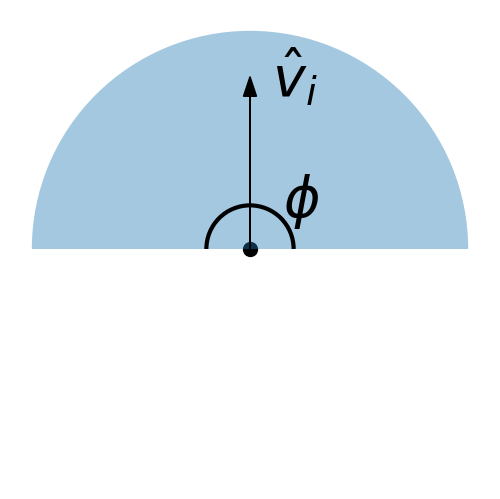

Here is the Python script that generated this plot:
import matplotlib as mp
import matplotlib.pyplot as plt
import matplotlib.lines as mlines
import matplotlib.patches as mpatches

bro = mpatches.Wedge((0, 0), 1.0, 0, 180, ec="none", alpha = 0.4)
dude = mpatches.Arc((0.0, 0.0), 0.4, 0.4, angle= 0.0, theta1 = 0.0, theta2 = 180.0, linewidth = 3)
fig, ax = plt.subplots()
ax.scatter(0.0, 0.0, color = 'k', s = 100)
ax.add_artist(bro)
ax.add_artist(dude)
ax.set(
	aspect= 1,
	xlim = (-1.1, 1.1),
	ylim = (-1.1, 1.1)
)

ax.arrow(0., 0., 0., .7, head_width = 60*0.001, color = 'k')
ax.annotate(r"$\hat{v}_i$", (0.0, 0.), xytext = (0.1,0.7), size = 40)
ax.annotate(r"$\phi$", (0.0, 0.0), xytext = (0.15, 0.15), size = 40) 
ax.set_axis_off()
plt.tight_layout(pad = 0.0, w_pad = 0.0)
#plt.show()
fig.savefig("stdod56_fov.pdf", bbox_inches = 'tight')
